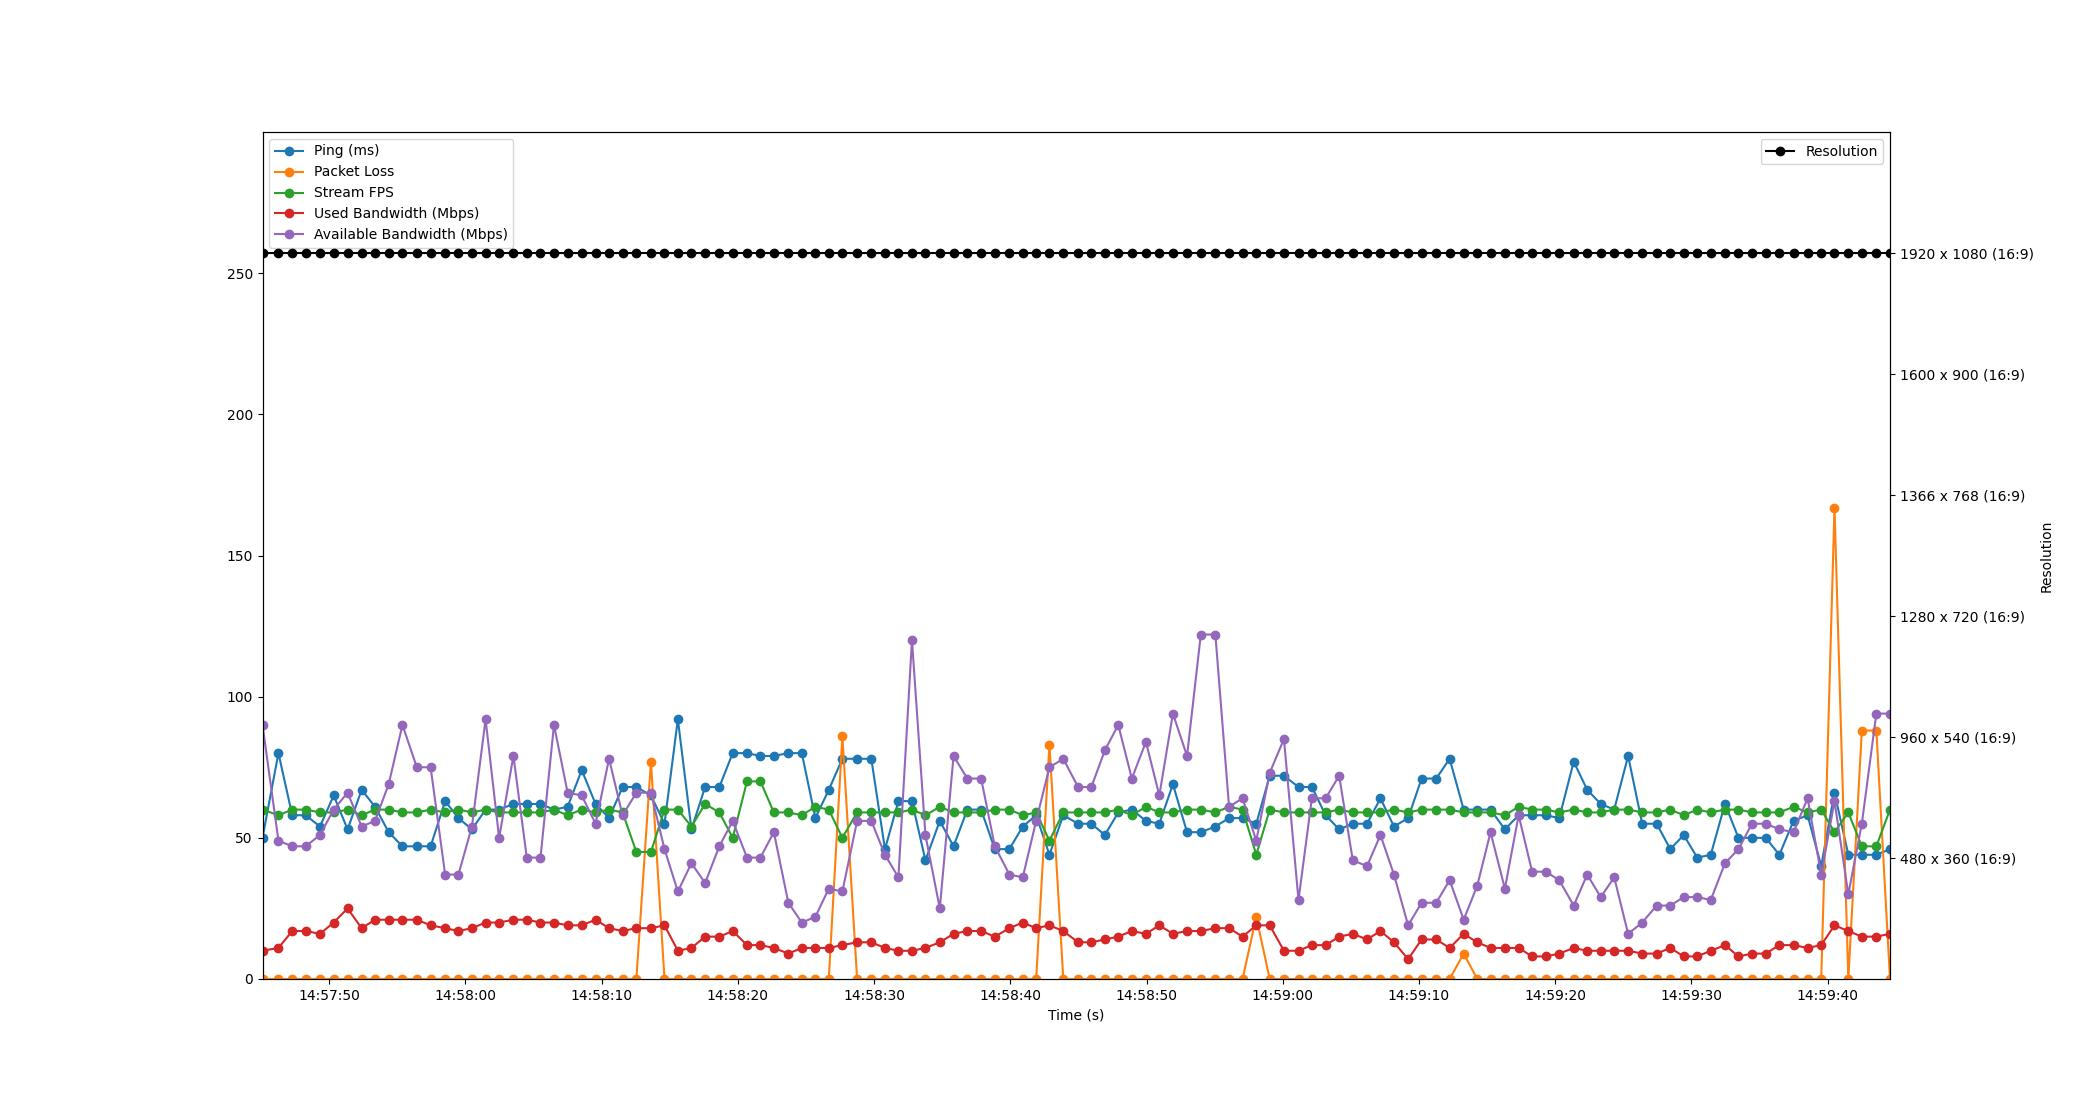

Values plotted in this chart, from the file beside it:
Time, Timestamp, Ping, Packet Loss, Stream FPS, Used Bandwidth, Resolution, Available Bandwidth
1.6689300537109375e-06, 2023-07-19 14:57:45.101150, 50, 0, 60, 10, 1920 x 1080 (16:9), 90
1.17, 2023-07-19 14:57:46.271084, 80, 0, 58, 11, 1920 x 1080 (16:9), 49
2.183, 2023-07-19 14:57:47.284352, 58, 0, 60, 17, 1920 x 1080 (16:9), 47
3.173, 2023-07-19 14:57:48.274152, 58, 0, 60, 17, 1920 x 1080 (16:9), 47
4.219, 2023-07-19 14:57:49.320135, 54, 0, 59, 16, 1920 x 1080 (16:9), 51
5.227, 2023-07-19 14:57:50.328032, 65, 0, 59, 20, 1920 x 1080 (16:9), 60
6.246, 2023-07-19 14:57:51.346864, 53, 0, 60, 25, 1920 x 1080 (16:9), 66
7.28, 2023-07-19 14:57:52.380820, 67, 0, 58, 18, 1920 x 1080 (16:9), 54
8.263, 2023-07-19 14:57:53.364447, 61, 0, 60, 21, 1920 x 1080 (16:9), 56
9.263, 2023-07-19 14:57:54.363903, 52, 0, 60, 21, 1920 x 1080 (16:9), 69
10.27, 2023-07-19 14:57:55.374259, 47, 0, 59, 21, 1920 x 1080 (16:9), 90
11.33, 2023-07-19 14:57:56.433126, 47, 0, 59, 21, 1920 x 1080 (16:9), 75
12.34, 2023-07-19 14:57:57.443912, 47, 0, 60, 19, 1920 x 1080 (16:9), 75
13.41, 2023-07-19 14:57:58.508832, 63, 0, 59, 18, 1920 x 1080 (16:9), 37
14.39, 2023-07-19 14:57:59.486901, 57, 0, 60, 17, 1920 x 1080 (16:9), 37
15.37, 2023-07-19 14:58:00.476117, 53, 0, 59, 18, 1920 x 1080 (16:9), 54
16.38, 2023-07-19 14:58:01.478659, 60, 0, 60, 20, 1920 x 1080 (16:9), 92
17.37, 2023-07-19 14:58:02.470519, 60, 0, 59, 20, 1920 x 1080 (16:9), 50
18.42, 2023-07-19 14:58:03.520983, 62, 0, 59, 21, 1920 x 1080 (16:9), 79
19.4, 2023-07-19 14:58:04.502647, 62, 0, 59, 21, 1920 x 1080 (16:9), 43
20.41, 2023-07-19 14:58:05.508668, 62, 0, 59, 20, 1920 x 1080 (16:9), 43
21.4, 2023-07-19 14:58:06.500909, 60, 0, 60, 20, 1920 x 1080 (16:9), 90
22.4, 2023-07-19 14:58:07.501133, 61, 0, 58, 19, 1920 x 1080 (16:9), 66
23.44, 2023-07-19 14:58:08.537165, 74, 0, 60, 19, 1920 x 1080 (16:9), 65
24.45, 2023-07-19 14:58:09.553124, 62, 0, 59, 21, 1920 x 1080 (16:9), 55
25.44, 2023-07-19 14:58:10.541177, 57, 0, 60, 18, 1920 x 1080 (16:9), 78
26.43, 2023-07-19 14:58:11.535184, 68, 0, 59, 17, 1920 x 1080 (16:9), 58
27.45, 2023-07-19 14:58:12.547289, 68, 0, 45, 18, 1920 x 1080 (16:9), 66
28.52, 2023-07-19 14:58:13.618253, 65, 77, 45, 18, 1920 x 1080 (16:9), 66
29.51, 2023-07-19 14:58:14.612905, 55, 0, 60, 19, 1920 x 1080 (16:9), 46
30.49, 2023-07-19 14:58:15.592826, 92, 0, 60, 10, 1920 x 1080 (16:9), 31
31.49, 2023-07-19 14:58:16.591099, 53, 0, 54, 11, 1920 x 1080 (16:9), 41
32.49, 2023-07-19 14:58:17.593977, 68, 0, 62, 15, 1920 x 1080 (16:9), 34
33.54, 2023-07-19 14:58:18.638377, 68, 0, 59, 15, 1920 x 1080 (16:9), 47
34.52, 2023-07-19 14:58:19.621160, 80, 0, 50, 17, 1920 x 1080 (16:9), 56
35.57, 2023-07-19 14:58:20.668659, 80, 0, 70, 12, 1920 x 1080 (16:9), 43
36.56, 2023-07-19 14:58:21.656297, 79, 0, 70, 12, 1920 x 1080 (16:9), 43
37.54, 2023-07-19 14:58:22.641473, 79, 0, 59, 11, 1920 x 1080 (16:9), 52
38.6, 2023-07-19 14:58:23.703427, 80, 0, 59, 9, 1920 x 1080 (16:9), 27
39.59, 2023-07-19 14:58:24.693235, 80, 0, 58, 11, 1920 x 1080 (16:9), 20
40.59, 2023-07-19 14:58:25.688871, 57, 0, 61, 11, 1920 x 1080 (16:9), 22
41.57, 2023-07-19 14:58:26.673141, 67, 0, 60, 11, 1920 x 1080 (16:9), 32
42.57, 2023-07-19 14:58:27.671183, 78, 86, 50, 12, 1920 x 1080 (16:9), 31
43.65, 2023-07-19 14:58:28.753199, 78, 0, 59, 13, 1920 x 1080 (16:9), 56
44.69, 2023-07-19 14:58:29.795266, 78, 0, 59, 13, 1920 x 1080 (16:9), 56
45.7, 2023-07-19 14:58:30.798177, 46, 0, 59, 11, 1920 x 1080 (16:9), 44
46.68, 2023-07-19 14:58:31.784253, 63, 0, 59, 10, 1920 x 1080 (16:9), 36
47.68, 2023-07-19 14:58:32.779837, 63, 0, 60, 10, 1920 x 1080 (16:9), 120
48.67, 2023-07-19 14:58:33.769209, 42, 0, 58, 11, 1920 x 1080 (16:9), 51
49.72, 2023-07-19 14:58:34.823388, 56, 0, 61, 13, 1920 x 1080 (16:9), 25
50.73, 2023-07-19 14:58:35.833059, 47, 0, 59, 16, 1920 x 1080 (16:9), 79
51.74, 2023-07-19 14:58:36.845130, 60, 0, 59, 17, 1920 x 1080 (16:9), 71
52.76, 2023-07-19 14:58:37.856799, 60, 0, 59, 17, 1920 x 1080 (16:9), 71
53.76, 2023-07-19 14:58:38.862060, 46, 0, 60, 15, 1920 x 1080 (16:9), 47
54.83, 2023-07-19 14:58:39.932370, 46, 0, 60, 18, 1920 x 1080 (16:9), 37
55.81, 2023-07-19 14:58:40.913645, 54, 0, 58, 20, 1920 x 1080 (16:9), 36
56.8, 2023-07-19 14:58:41.897229, 58, 0, 59, 18, 1920 x 1080 (16:9), 56
57.77, 2023-07-19 14:58:42.872853, 44, 83, 49, 19, 1920 x 1080 (16:9), 75
58.79, 2023-07-19 14:58:43.889126, 58, 0, 59, 17, 1920 x 1080 (16:9), 78
59.87, 2023-07-19 14:58:44.974094, 55, 0, 59, 13, 1920 x 1080 (16:9), 68
... 59 more rows
